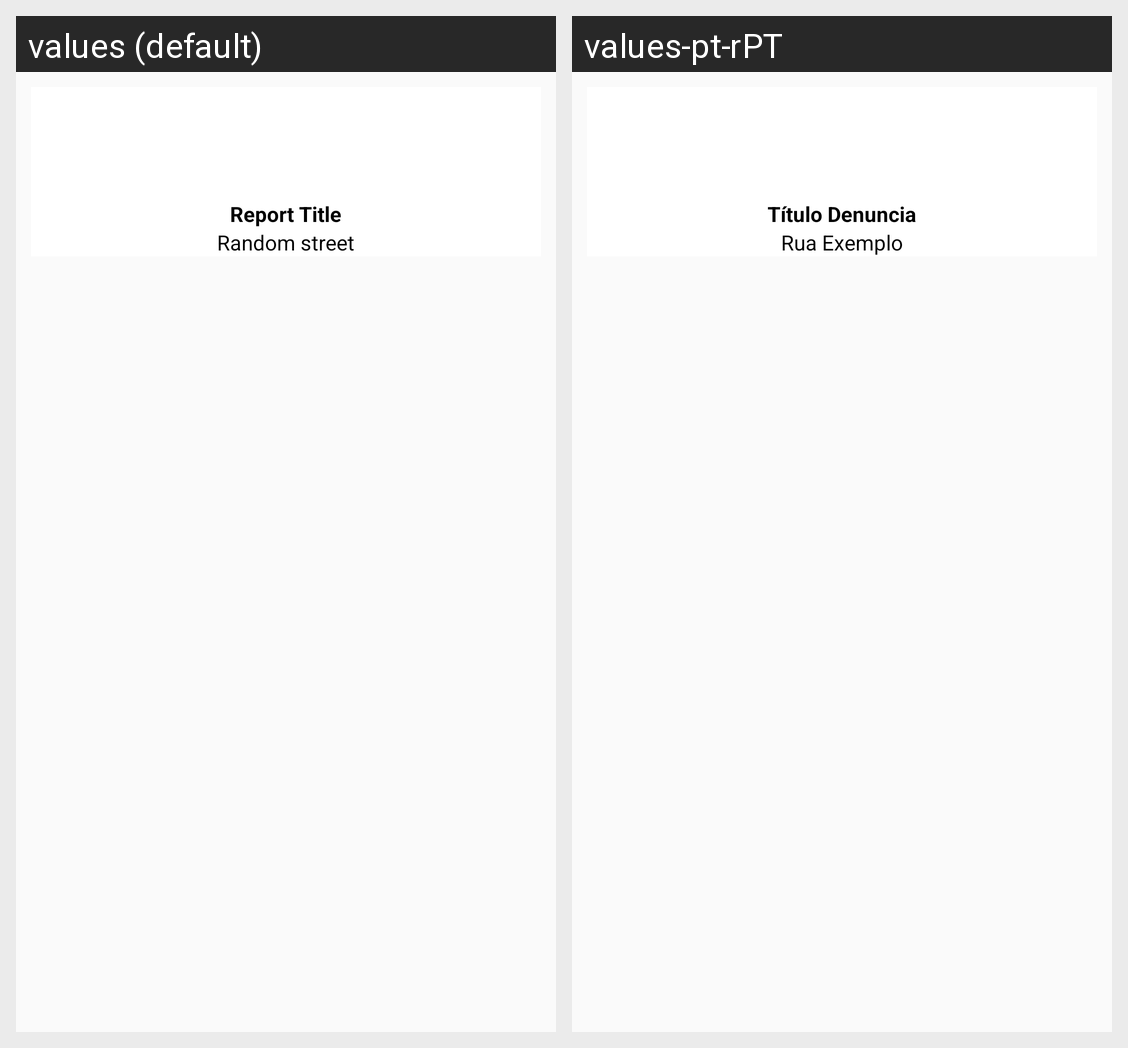

Translations of the strings shown on this Android screen, per locale in the grid:
Android screen res/layout/marker_custom_info_window.xml rendered under 2 locales, left to right: values (default), values-pt-rPT. Device: Nexus 5 (rendered at 1080×1920; each locale shown at half size, 540×960, under a caption strip naming it); theme AppTheme.
Strings drawn on this screen, with the default value and each locale's value (text and hints the layout hard-codes, and strings that could not be matched under every locale, appear in the picture but are not listed):

report_title
  values: Report Title
  values-pt-rPT: Título Denuncia

report_location
  values: Random street
  values-pt-rPT: Rua Exemplo
